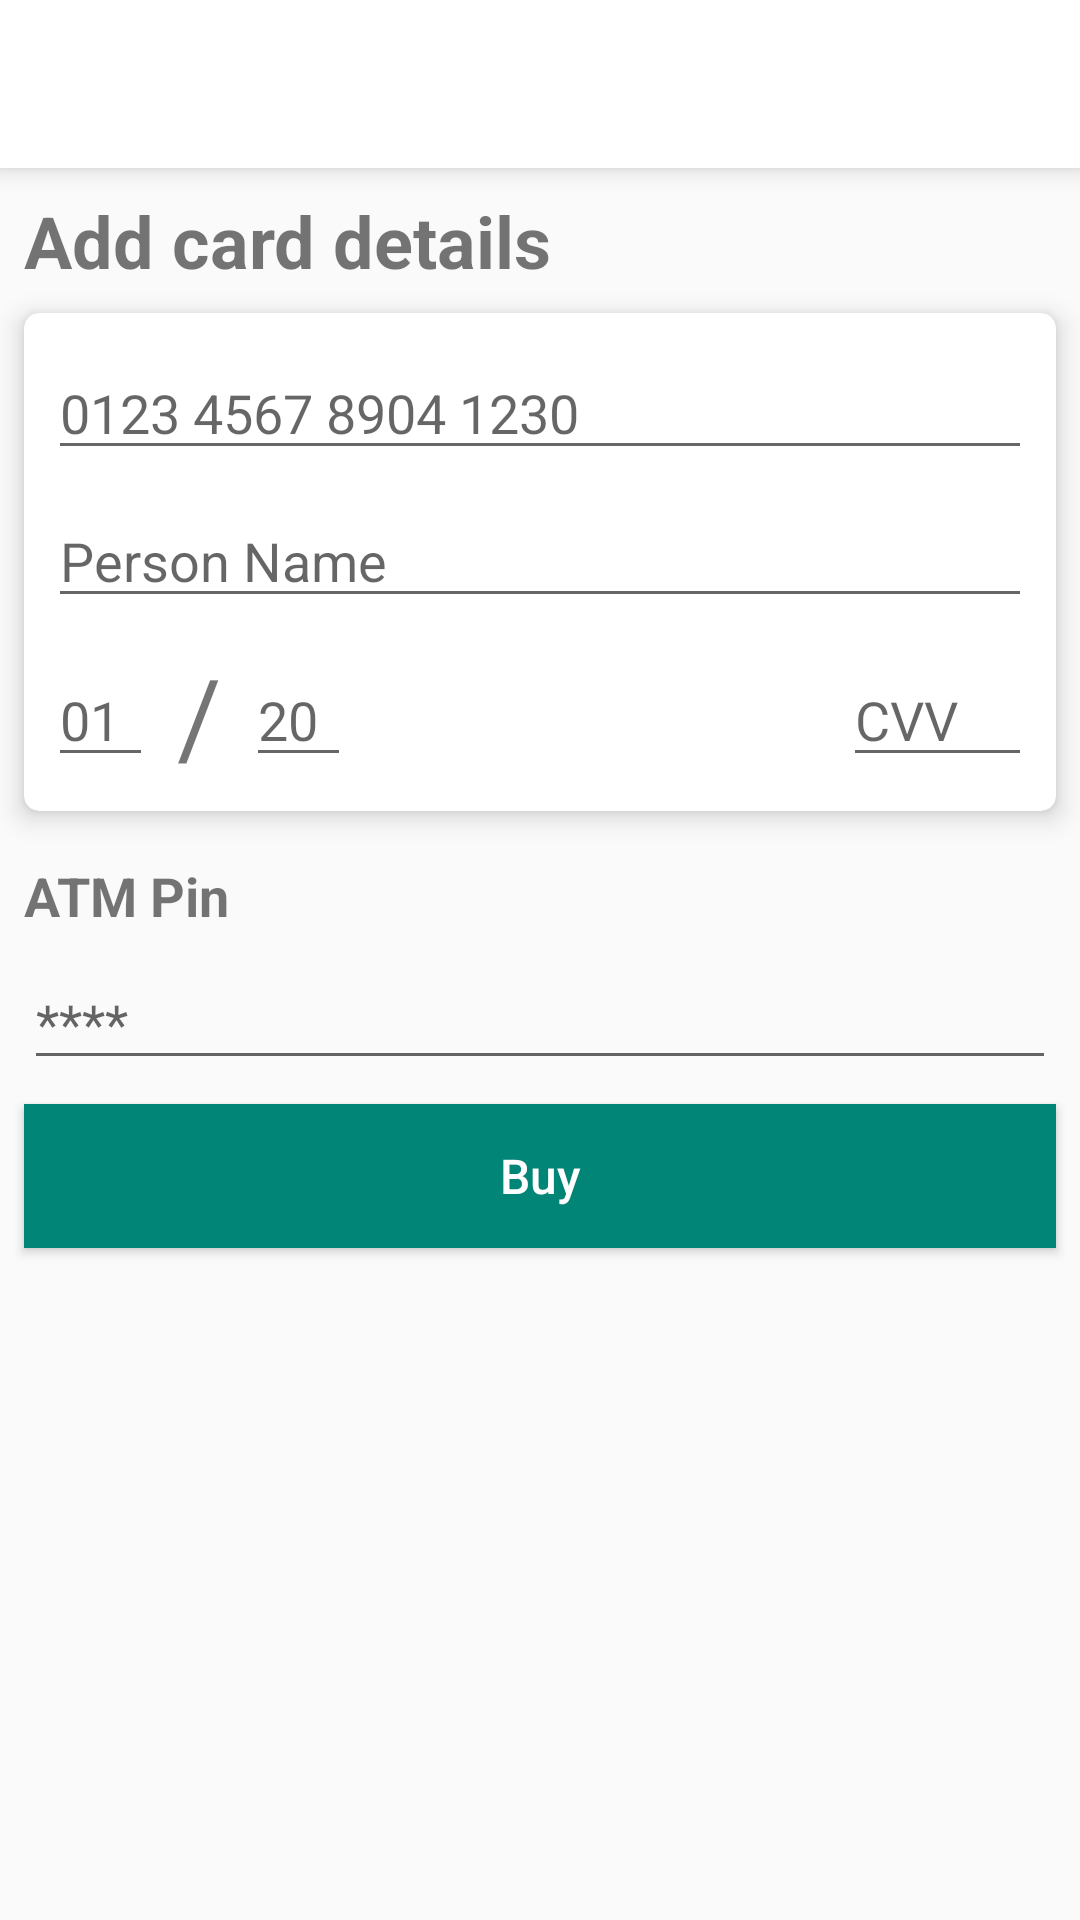

The Android layout XML behind this screen, and the referenced resources:
<!-- AndroidManifest.xml: application theme AppTheme -->
<!-- res/layout/activity_card.xml -->
<?xml version="1.0" encoding="utf-8"?>
<androidx.constraintlayout.widget.ConstraintLayout xmlns:android="http://schemas.android.com/apk/res/android"
    xmlns:app="http://schemas.android.com/apk/res-auto"
    xmlns:tools="http://schemas.android.com/tools"
    android:layout_width="match_parent"
    android:layout_height="match_parent"
    tools:context="com.debarunlahiri.dinmart.CardActivity">

    <androidx.appcompat.widget.Toolbar
        android:id="@+id/toolbar9"
        android:layout_width="0dp"
        android:layout_height="wrap_content"
        android:background="@color/cardview_light_background"
        android:elevation="5dp"
        android:minHeight="?attr/actionBarSize"
        android:theme="?attr/actionBarTheme"
        app:layout_constraintEnd_toEndOf="parent"
        app:layout_constraintStart_toStartOf="parent"
        app:layout_constraintTop_toTopOf="parent" />

    <androidx.cardview.widget.CardView
        android:id="@+id/cardView"
        android:layout_width="0dp"
        android:layout_height="wrap_content"
        android:layout_marginStart="8dp"
        android:layout_marginTop="8dp"
        android:layout_marginEnd="8dp"
        app:cardCornerRadius="5dp"
        app:cardElevation="5dp"
        app:layout_constraintEnd_toEndOf="parent"
        app:layout_constraintHorizontal_bias="0.0"
        app:layout_constraintStart_toStartOf="parent"
        app:layout_constraintTop_toBottomOf="@+id/textView29">

        <androidx.constraintlayout.widget.ConstraintLayout
            android:layout_width="match_parent"
            android:layout_height="match_parent">

            <EditText
                android:id="@+id/etCardName"
                android:layout_width="match_parent"
                android:layout_height="wrap_content"
                android:layout_marginStart="8dp"
                android:layout_marginTop="8dp"
                android:layout_marginEnd="8dp"
                android:ems="10"
                android:hint="Person Name"
                android:inputType="textCapWords|textPersonName"
                app:layout_constraintEnd_toEndOf="parent"
                app:layout_constraintStart_toStartOf="parent"
                app:layout_constraintTop_toBottomOf="@+id/etCardNumber" />

            <EditText
                android:id="@+id/etCardNumber"
                android:layout_width="0dp"
                android:layout_height="wrap_content"
                android:layout_marginStart="8dp"
                android:layout_marginTop="11dp"
                android:layout_marginEnd="8dp"
                android:ems="10"
                android:hint="0123 4567 8904 1230"
                android:inputType="number|numberSigned"
                android:maxLength="16"
                app:layout_constraintEnd_toEndOf="parent"
                app:layout_constraintHorizontal_bias="0.0"
                app:layout_constraintStart_toStartOf="parent"
                app:layout_constraintTop_toTopOf="parent" />

            <EditText
                android:id="@+id/etCardMonth"
                android:layout_width="35dp"
                android:layout_height="wrap_content"
                android:layout_marginStart="8dp"
                android:layout_marginTop="8dp"
                android:layout_marginBottom="8dp"
                android:ems="10"
                android:hint="01"
                android:inputType="number"
                android:maxLength="2"
                app:layout_constraintBottom_toBottomOf="parent"
                app:layout_constraintStart_toStartOf="parent"
                app:layout_constraintTop_toBottomOf="@+id/etCardName" />

            <TextView
                android:id="@+id/textView31"
                android:layout_width="wrap_content"
                android:layout_height="wrap_content"
                android:layout_marginStart="8dp"
                android:layout_marginTop="8dp"
                android:layout_marginBottom="8dp"
                android:text="/"
                android:textSize="36sp"
                app:layout_constraintBottom_toBottomOf="parent"
                app:layout_constraintStart_toEndOf="@+id/etCardMonth"
                app:layout_constraintTop_toBottomOf="@+id/etCardName" />

            <EditText
                android:id="@+id/etCardYear"
                android:layout_width="35dp"
                android:layout_height="wrap_content"
                android:layout_marginStart="8dp"
                android:layout_marginTop="8dp"
                android:layout_marginBottom="8dp"
                android:ems="10"
                android:hint="20"
                android:inputType="number"
                android:maxLength="2"
                app:layout_constraintBottom_toBottomOf="parent"
                app:layout_constraintStart_toEndOf="@+id/textView31"
                app:layout_constraintTop_toBottomOf="@+id/etCardName" />

            <EditText
                android:id="@+id/etCardCVV"
                android:layout_width="63dp"
                android:layout_height="wrap_content"
                android:layout_marginStart="8dp"
                android:layout_marginTop="8dp"
                android:layout_marginEnd="8dp"
                android:layout_marginBottom="8dp"
                android:ems="10"
                android:hint="CVV"
                android:inputType="numberPassword"
                android:maxLength="3"
                app:layout_constraintBottom_toBottomOf="parent"
                app:layout_constraintEnd_toEndOf="parent"
                app:layout_constraintHorizontal_bias="1.0"
                app:layout_constraintStart_toEndOf="@+id/etCardYear"
                app:layout_constraintTop_toBottomOf="@+id/etCardName" />
        </androidx.constraintlayout.widget.ConstraintLayout>

    </androidx.cardview.widget.CardView>

    <TextView
        android:id="@+id/textView29"
        android:layout_width="0dp"
        android:layout_height="wrap_content"
        android:layout_marginStart="8dp"
        android:layout_marginTop="8dp"
        android:layout_marginEnd="8dp"
        android:text="Add card details"
        android:textSize="24sp"
        android:textStyle="bold"
        app:layout_constraintEnd_toEndOf="parent"
        app:layout_constraintStart_toStartOf="parent"
        app:layout_constraintTop_toBottomOf="@+id/toolbar9" />

    <TextView
        android:id="@+id/textView33"
        android:layout_width="0dp"
        android:layout_height="wrap_content"
        android:layout_marginStart="8dp"
        android:layout_marginTop="16dp"
        android:layout_marginEnd="8dp"
        android:text="ATM Pin"
        android:textSize="18sp"
        android:textStyle="bold"
        app:layout_constraintEnd_toEndOf="parent"
        app:layout_constraintStart_toStartOf="parent"
        app:layout_constraintTop_toBottomOf="@+id/cardView" />

    <EditText
        android:id="@+id/etAtmPin"
        android:layout_width="0dp"
        android:layout_height="wrap_content"
        android:layout_marginStart="8dp"
        android:layout_marginTop="8dp"
        android:layout_marginEnd="8dp"
        android:ems="10"
        android:hint="****"
        android:inputType="numberPassword"
        android:maxLength="4"
        app:layout_constraintEnd_toEndOf="parent"
        app:layout_constraintStart_toStartOf="parent"
        app:layout_constraintTop_toBottomOf="@+id/textView33" />

    <Button
        android:id="@+id/button6"
        android:layout_width="0dp"
        android:layout_height="wrap_content"
        android:layout_marginStart="8dp"
        android:layout_marginTop="8dp"
        android:layout_marginEnd="8dp"
        android:background="@color/colorPrimary"
        android:text="Buy"
        android:textAllCaps="false"
        android:textColor="@color/cardview_light_background"
        android:textSize="16sp"
        app:layout_constraintEnd_toEndOf="parent"
        app:layout_constraintStart_toStartOf="parent"
        app:layout_constraintTop_toBottomOf="@+id/etAtmPin" />

</androidx.constraintlayout.widget.ConstraintLayout>
<!-- resources referenced by this layout -->
<resources>
  <color name="colorPrimary">#008577</color>
  <style name="AppTheme" parent="Theme.AppCompat.Light.NoActionBar">
          
          <item name="colorPrimary">@color/colorPrimary</item>
          <item name="colorPrimaryDark">@color/colorBlack</item>
          <item name="colorAccent">@color/colorAccent</item>
      </style>
  <color name="colorBlack">#000000</color>
  <color name="colorAccent">#d81b60</color>
</resources>
